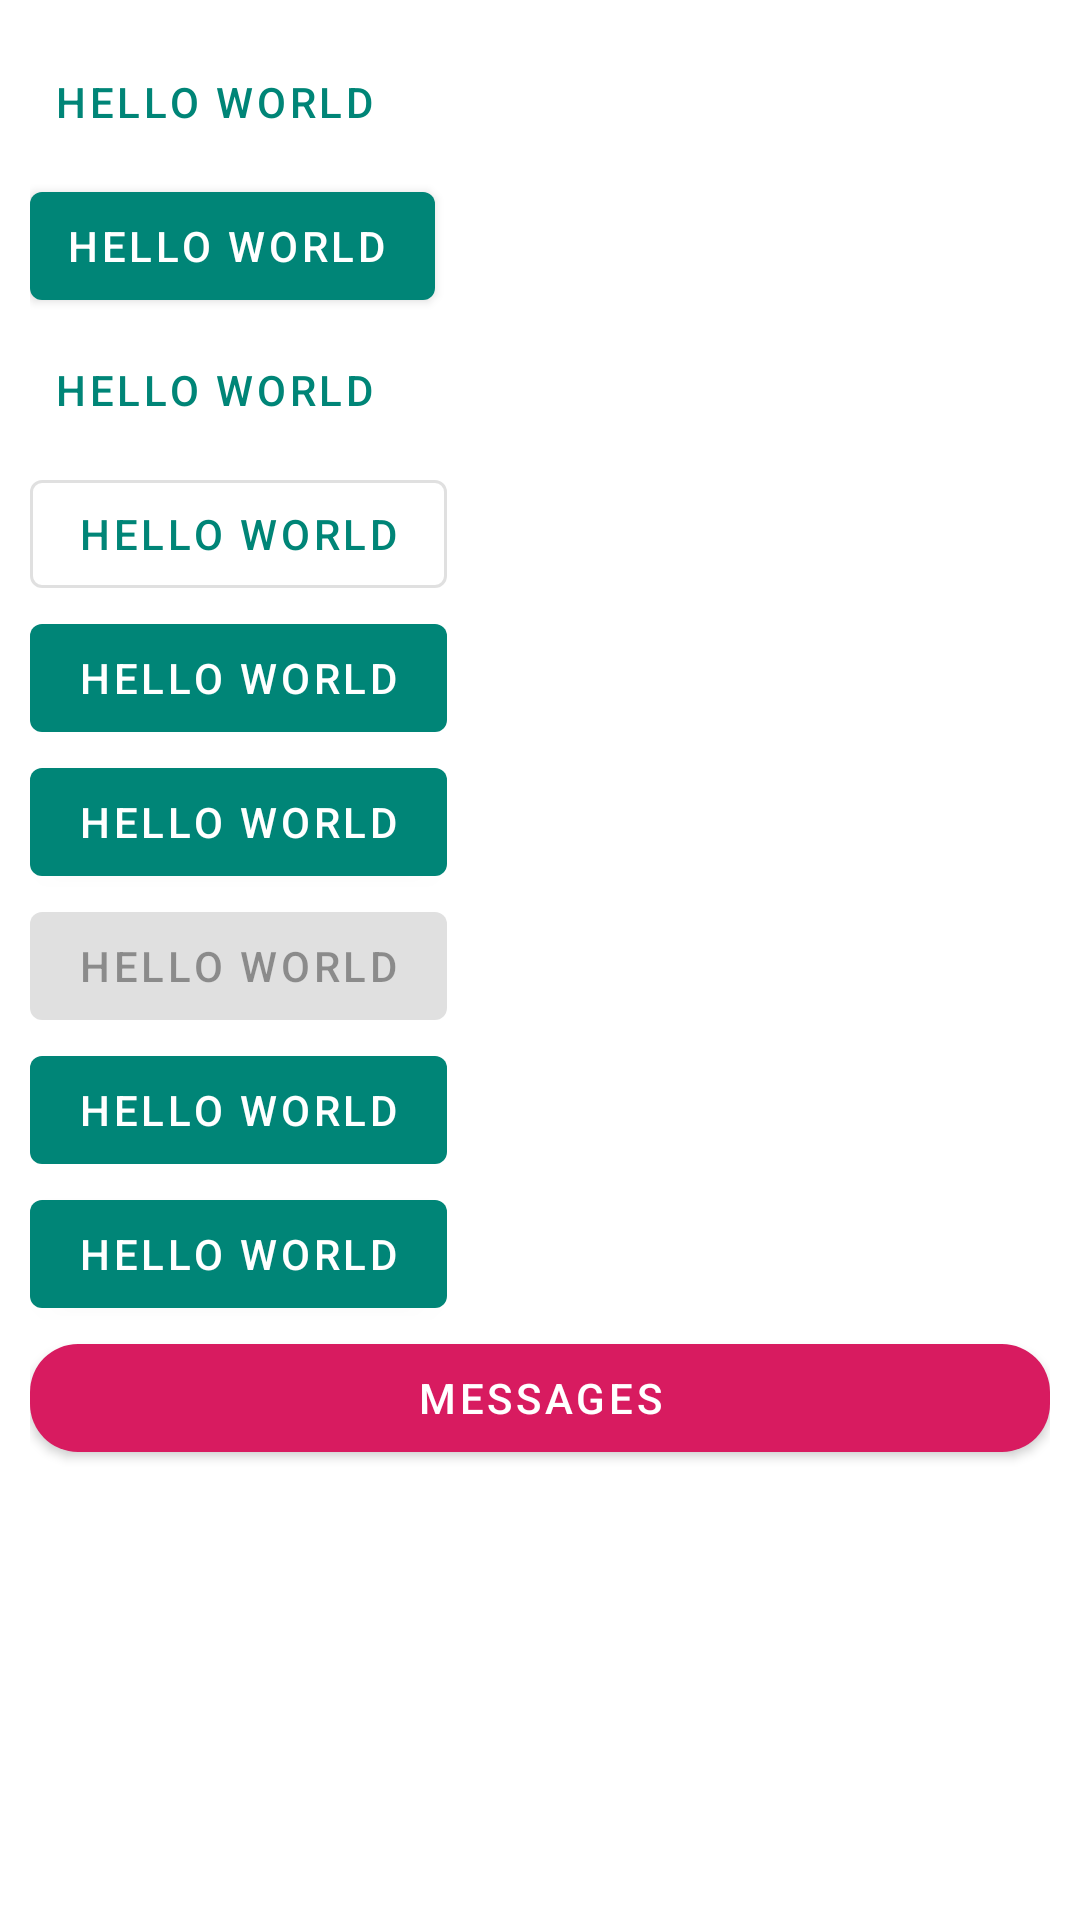

This screen was rendered from an Android layout file. Write that file and the resources it references.
<!-- AndroidManifest.xml: application theme AppTheme2 -->
<!-- res/layout/activity_material__button__example.xml -->
<?xml version="1.0" encoding="utf-8"?>
<ScrollView xmlns:android="http://schemas.android.com/apk/res/android"
    xmlns:app="http://schemas.android.com/apk/res-auto"
    xmlns:tools="http://schemas.android.com/tools"
    android:layout_width="match_parent"
    android:layout_height="match_parent"
    tools:context=".Material_Button_Example">
    <LinearLayout
        android:layout_width="match_parent"
        android:padding="10dp"
        android:orientation="vertical"
        android:layout_height="wrap_content">

        <com.google.android.material.button.MaterialButton
            style="@style/Widget.MaterialComponents.Button.TextButton.Icon"
            android:layout_width="wrap_content"
            android:layout_height="wrap_content"
            android:text="Hello World"
            app:icon="@drawable/add"/>

        <com.google.android.material.button.MaterialButton
            android:id="@+id/material_icon_button"
            style="@style/Widget.MaterialComponents.Button.Icon"
            android:layout_width="wrap_content"
            android:layout_height="wrap_content"
            android:text="Hello World"
            app:icon="@drawable/add"/>

        <com.google.android.material.button.MaterialButton
            style="@style/Widget.MaterialComponents.Button.TextButton"
            android:layout_width="wrap_content"
            android:layout_height="wrap_content"
            android:text="Hello World"/>

        <com.google.android.material.button.MaterialButton
            android:id="@+id/material_text_button"
            style="@style/Widget.MaterialComponents.Button.OutlinedButton"
            android:layout_width="wrap_content"
            android:layout_height="wrap_content"
            android:text="hello world"/>

        <com.google.android.material.button.MaterialButton
            style="@style/Widget.MaterialComponents.Button.UnelevatedButton"
            android:layout_width="wrap_content"
            android:layout_height="wrap_content"
            android:text="hello world"/>

        <com.google.android.material.button.MaterialButton
            android:id="@+id/material_button"
            android:layout_width="wrap_content"
            android:layout_height="wrap_content"
            android:text="Hello World"/>

        <com.google.android.material.button.MaterialButton
            android:id="@+id/disabled_material_button"
            android:layout_width="wrap_content"
            android:layout_height="wrap_content"
            android:enabled="false"
            android:text="Hello World"/>

        <com.google.android.material.button.MaterialButton
            android:id="@+id/material_unelevated_button"
            style="@style/Widget.MaterialComponents.Button.UnelevatedButton"
            android:layout_width="wrap_content"
            android:layout_height="wrap_content"
            android:text="Hello World"/>

        <com.google.android.material.button.MaterialButton
            android:id="@+id/material_button_id"
            style="@style/Widget.MaterialComponents.Button"
            android:layout_width="wrap_content"
            android:layout_height="wrap_content"
            android:text="Hello World"/>

        <com.google.android.material.button.MaterialButton
            android:text="Messages"
            android:textColor="#fff"
            android:layout_width="match_parent"
            app:icon="@drawable/ic_search"
            app:backgroundTint="@color/colorAccent"
            app:iconTint="#ffff00"
            app:iconPadding="-24dp"
            app:cornerRadius="16dp"
            android:layout_height="wrap_content"/>

    </LinearLayout>

</ScrollView>
<!-- resources referenced by this layout -->
<resources>
  <color name="colorAccent">#D81B60</color>
  <style name="AppTheme2" parent="Theme.MaterialComponents.Light.DarkActionBar">
          <item name="colorPrimary">@color/colorPrimary</item>
          <item name="colorPrimaryDark">@color/colorPrimaryDark</item>
          <item name="colorAccent">@color/colorAccent</item>
      </style>
  <color name="colorPrimary">#008577</color>
  <color name="colorPrimaryDark">#00574B</color>
</resources>
